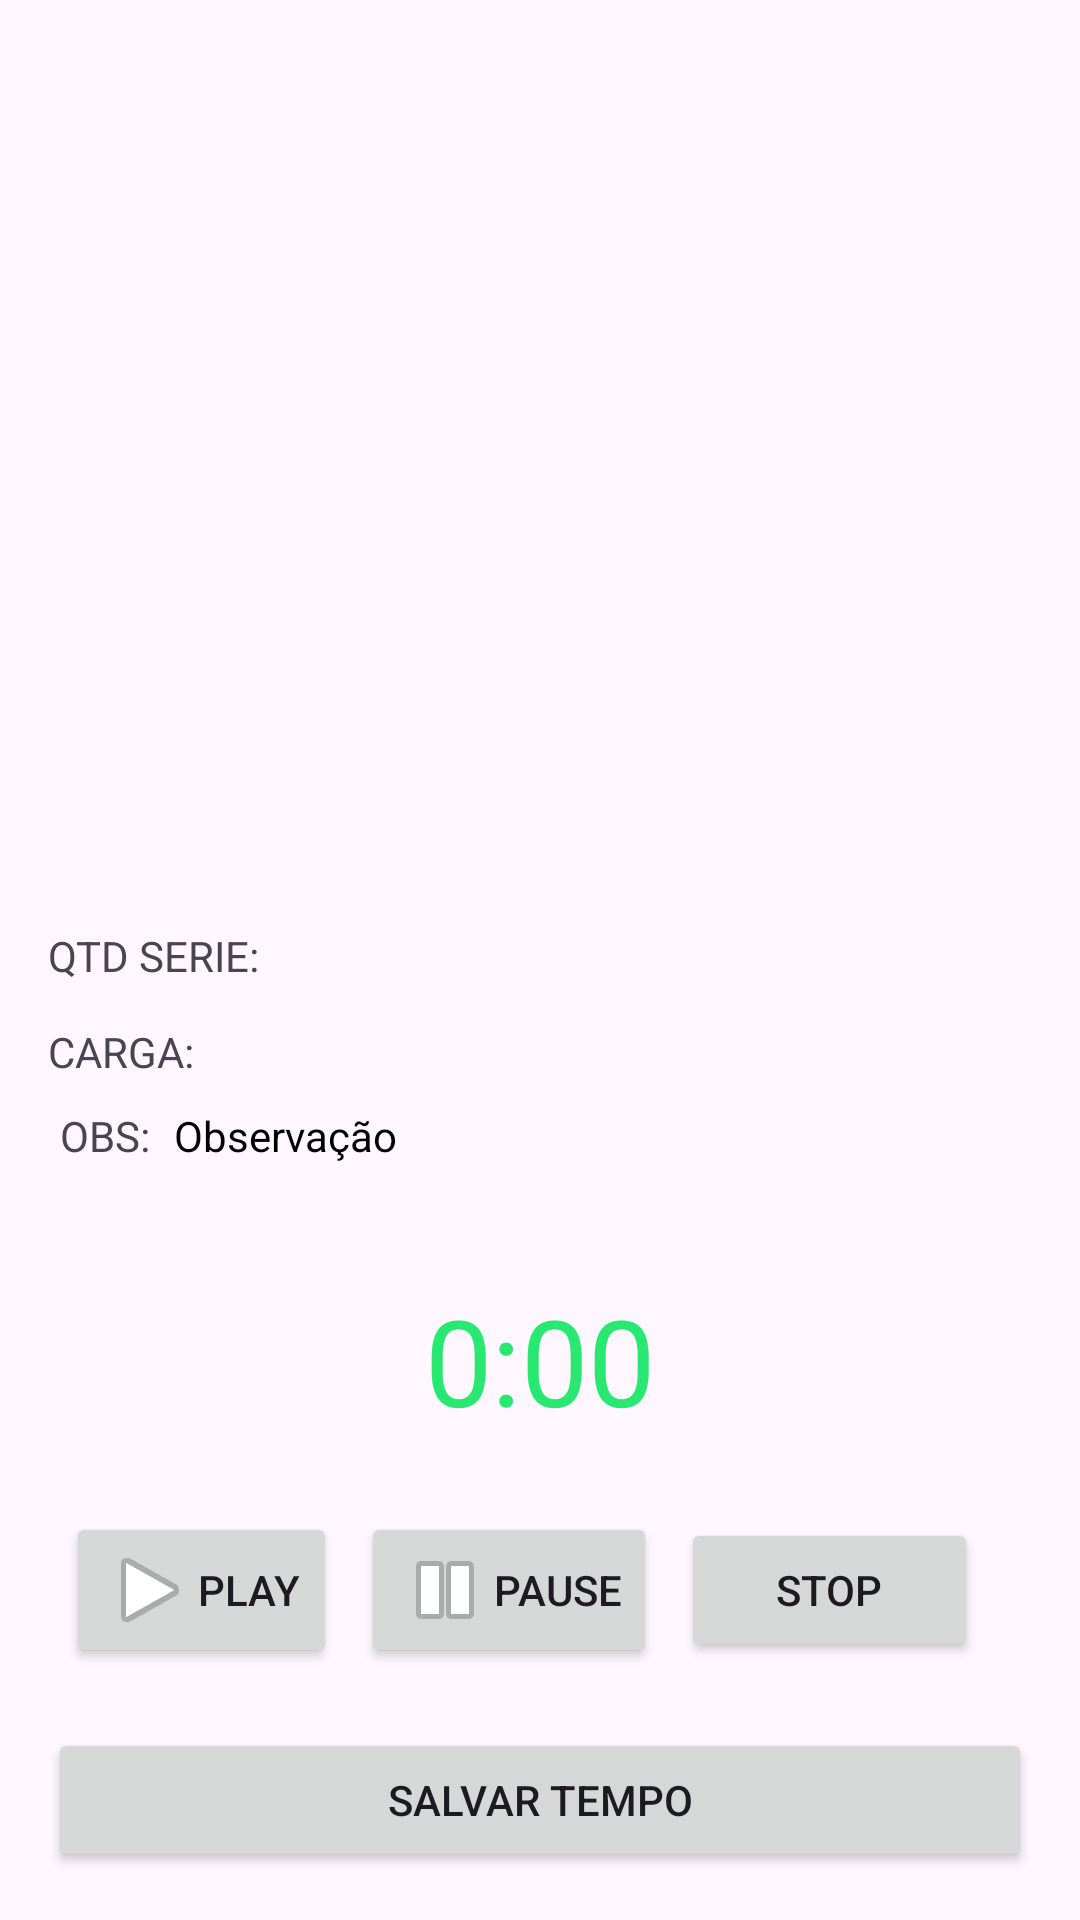

This screen was rendered from an Android layout file. Write that file and the resources it references.
<!-- AndroidManifest.xml: application theme Theme.Academia -->
<!-- res/layout/fragment_detalhes_exercicio.xml -->
<androidx.constraintlayout.widget.ConstraintLayout xmlns:android="http://schemas.android.com/apk/res/android"
    xmlns:app="http://schemas.android.com/apk/res-auto"
    xmlns:tools="http://schemas.android.com/tools"
    android:id="@+id/container_detalhes_exercicio"
    android:layout_width="match_parent"
    android:layout_height="match_parent"
    android:padding="16dp"
    tools:context=".view.DetalhesExercicioFragment">

    <ImageView
        android:id="@+id/imageDetalhesExercicio"
        android:layout_width="match_parent"
        android:layout_height="200dp"
        android:layout_alignParentStart="true"
        android:layout_alignParentEnd="true"
        android:src="@drawable/foto_academia"
        app:layout_constraintStart_toStartOf="parent"
        app:layout_constraintTop_toTopOf="parent" />

    <TextView
        android:id="@+id/textNomeExercicio"
        android:layout_width="match_parent"
        android:layout_height="wrap_content"
        android:layout_below="@id/imageDetalhesExercicio"
        android:layout_alignParentEnd="true"
        android:layout_marginTop="16dp"
        android:text=""
        android:textSize="18sp"
        app:layout_constraintEnd_toEndOf="parent"
        app:layout_constraintHorizontal_bias="0.5"
        app:layout_constraintStart_toStartOf="parent"
        app:layout_constraintTop_toBottomOf="@+id/imageDetalhesExercicio" />

    <TextView
        android:id="@+id/textDetalhesDescricao"
        android:layout_width="match_parent"
        android:layout_height="wrap_content"
        android:layout_below="@id/textNomeExercicio"
        android:layout_alignParentEnd="true"
        android:layout_marginBottom="150dp"
        android:text=""
        android:textSize="18sp"
        app:layout_constraintBottom_toTopOf="@+id/textTempoRestante"
        app:layout_constraintEnd_toEndOf="parent"
        app:layout_constraintStart_toStartOf="parent" />

    <Button
        android:id="@+id/buttonSalvarTempo"
        android:layout_width="match_parent"
        android:layout_height="wrap_content"
        android:layout_alignParentStart="true"
        android:layout_alignParentEnd="true"
        android:layout_alignParentBottom="true"
        android:text="Salvar Tempo"
        app:layout_constraintBottom_toBottomOf="parent"
        app:layout_constraintEnd_toEndOf="parent"
        app:layout_constraintHorizontal_bias="0.5"
        app:layout_constraintStart_toStartOf="parent" />

    <TextView
        android:id="@+id/textTempoRestante"
        android:layout_width="00dp"
        android:layout_height="wrap_content"
        android:layout_alignParentStart="true"
        android:layout_alignParentEnd="true"
        android:layout_alignParentBottom="true"
        android:layout_marginBottom="24dp"
        android:gravity="center"
        android:text="0:00"
        android:textAlignment="center"
        android:textColor="#28E871"
        android:textSize="40dp"
        app:layout_constraintBottom_toTopOf="@+id/linearLayout"
        app:layout_constraintEnd_toEndOf="parent"
        app:layout_constraintHorizontal_bias="0.5"
        app:layout_constraintStart_toStartOf="parent" />

    <LinearLayout
        android:id="@+id/linearLayout"
        android:layout_width="match_parent"
        android:layout_height="wrap_content"
        android:layout_alignParentEnd="true"
        android:layout_alignParentBottom="true"
        android:layout_marginEnd="4dp"
        android:layout_marginBottom="20dp"
        android:gravity="center"
        android:orientation="horizontal"
        app:layout_constraintBottom_toTopOf="@+id/buttonSalvarTempo"
        app:layout_constraintEnd_toEndOf="parent"
        app:layout_constraintHorizontal_bias="0.5"
        app:layout_constraintStart_toStartOf="parent">

        
        <Button
            android:id="@+id/btnPlay"
            android:layout_width="wrap_content"
            android:layout_height="wrap_content"
            android:layout_marginEnd="8dp"
            android:drawableLeft="@android:drawable/ic_media_play"
            android:text="Play" />

        
        <Button
            android:id="@+id/btnPause"
            android:layout_width="wrap_content"
            android:layout_height="wrap_content"
            android:layout_marginEnd="8dp"
            android:drawableLeft="@android:drawable/ic_media_pause"
            android:text="Pause" />

        
        <Button
            android:id="@+id/btnStop"
            android:layout_width="99dp"
            android:layout_height="wrap_content"
            android:layout_marginEnd="8dp"
            android:drawableLeft="@drawable/ic_media_stop"
            android:padding="8dp"
            android:text="Stop" />

    </LinearLayout>

    <TextView
        android:id="@+id/textCarga"
        android:layout_width="0dp"
        android:layout_height="wrap_content"
        android:layout_alignParentBottom="true"
        android:layout_marginStart="8dp"
        android:layout_marginTop="6dp"
        android:layout_marginEnd="200dp"
        android:layout_marginBottom="8dp"
        app:layout_constraintBottom_toBottomOf="@+id/textView3"
        app:layout_constraintEnd_toEndOf="parent"
        app:layout_constraintStart_toEndOf="@+id/textView3"
        app:layout_constraintTop_toTopOf="@+id/textView3"
        app:layout_constraintVertical_bias="0.428" />

    <TextView
        android:id="@+id/textObs"
        android:layout_width="wrap_content"
        android:layout_height="wrap_content"
        android:layout_alignParentBottom="true"
        android:layout_marginStart="8dp"
        android:layout_marginBottom="4dp"
        android:text="Observação"
        android:textColor="@color/black"
        app:layout_constraintBottom_toBottomOf="@+id/textView2"
        app:layout_constraintStart_toEndOf="@+id/textView2"
        app:layout_constraintTop_toTopOf="@+id/textView2"
        app:layout_constraintVertical_bias="0.0" />

    <TextView
        android:id="@+id/textQtdSerie"
        android:layout_width="0dp"
        android:layout_height="wrap_content"
        android:layout_alignParentBottom="true"
        android:layout_marginStart="8dp"
        android:layout_marginEnd="180dp"
        app:layout_constraintBottom_toBottomOf="@+id/textViewSerie"
        app:layout_constraintEnd_toEndOf="parent"
        app:layout_constraintStart_toEndOf="@+id/textViewSerie"
        app:layout_constraintTop_toTopOf="@+id/textViewSerie"
        app:layout_constraintVertical_bias="0.0" />

    <TextView
        android:id="@+id/textViewSerie"
        android:layout_width="wrap_content"
        android:layout_height="wrap_content"
        android:layout_marginBottom="296dp"
        android:text="QTD SERIE:"
        app:layout_constraintBottom_toBottomOf="parent"
        app:layout_constraintEnd_toStartOf="@+id/textQtdSerie"
        app:layout_constraintHorizontal_bias="0.053"
        app:layout_constraintStart_toStartOf="parent" />

    <TextView
        android:id="@+id/textView2"
        android:layout_width="wrap_content"
        android:layout_height="wrap_content"
        android:layout_marginStart="4dp"
        android:layout_marginBottom="236dp"
        android:text="OBS:"
        app:layout_constraintBottom_toBottomOf="parent"
        app:layout_constraintStart_toStartOf="parent" />

    <TextView
        android:id="@+id/textView3"
        android:layout_width="wrap_content"
        android:layout_height="wrap_content"
        android:layout_marginBottom="264dp"
        android:text="CARGA:"
        app:layout_constraintBottom_toBottomOf="parent"
        app:layout_constraintEnd_toStartOf="@+id/textCarga"
        app:layout_constraintHorizontal_bias="0.02"
        app:layout_constraintStart_toStartOf="parent" />

</androidx.constraintlayout.widget.ConstraintLayout>
<!-- resources referenced by this layout -->
<resources>
  <color name="black">#FF000000</color>
  <style name="Theme.Academia" parent="Base.Theme.Academia" />
  <style name="Base.Theme.Academia" parent="Theme.Material3.DayNight.NoActionBar">
          
          
          <item name="colorPrimary">@color/colorPrimary</item>
          <item name="colorPrimaryDark">@color/colorPrimaryDark</item>
          <item name="colorAccent">@color/colorAccent</item>
      </style>
  <color name="colorPrimary">#FF8000</color>
  <color name="colorPrimaryDark">#FFA500</color>
  <color name="colorAccent">#FF8000</color>
</resources>
